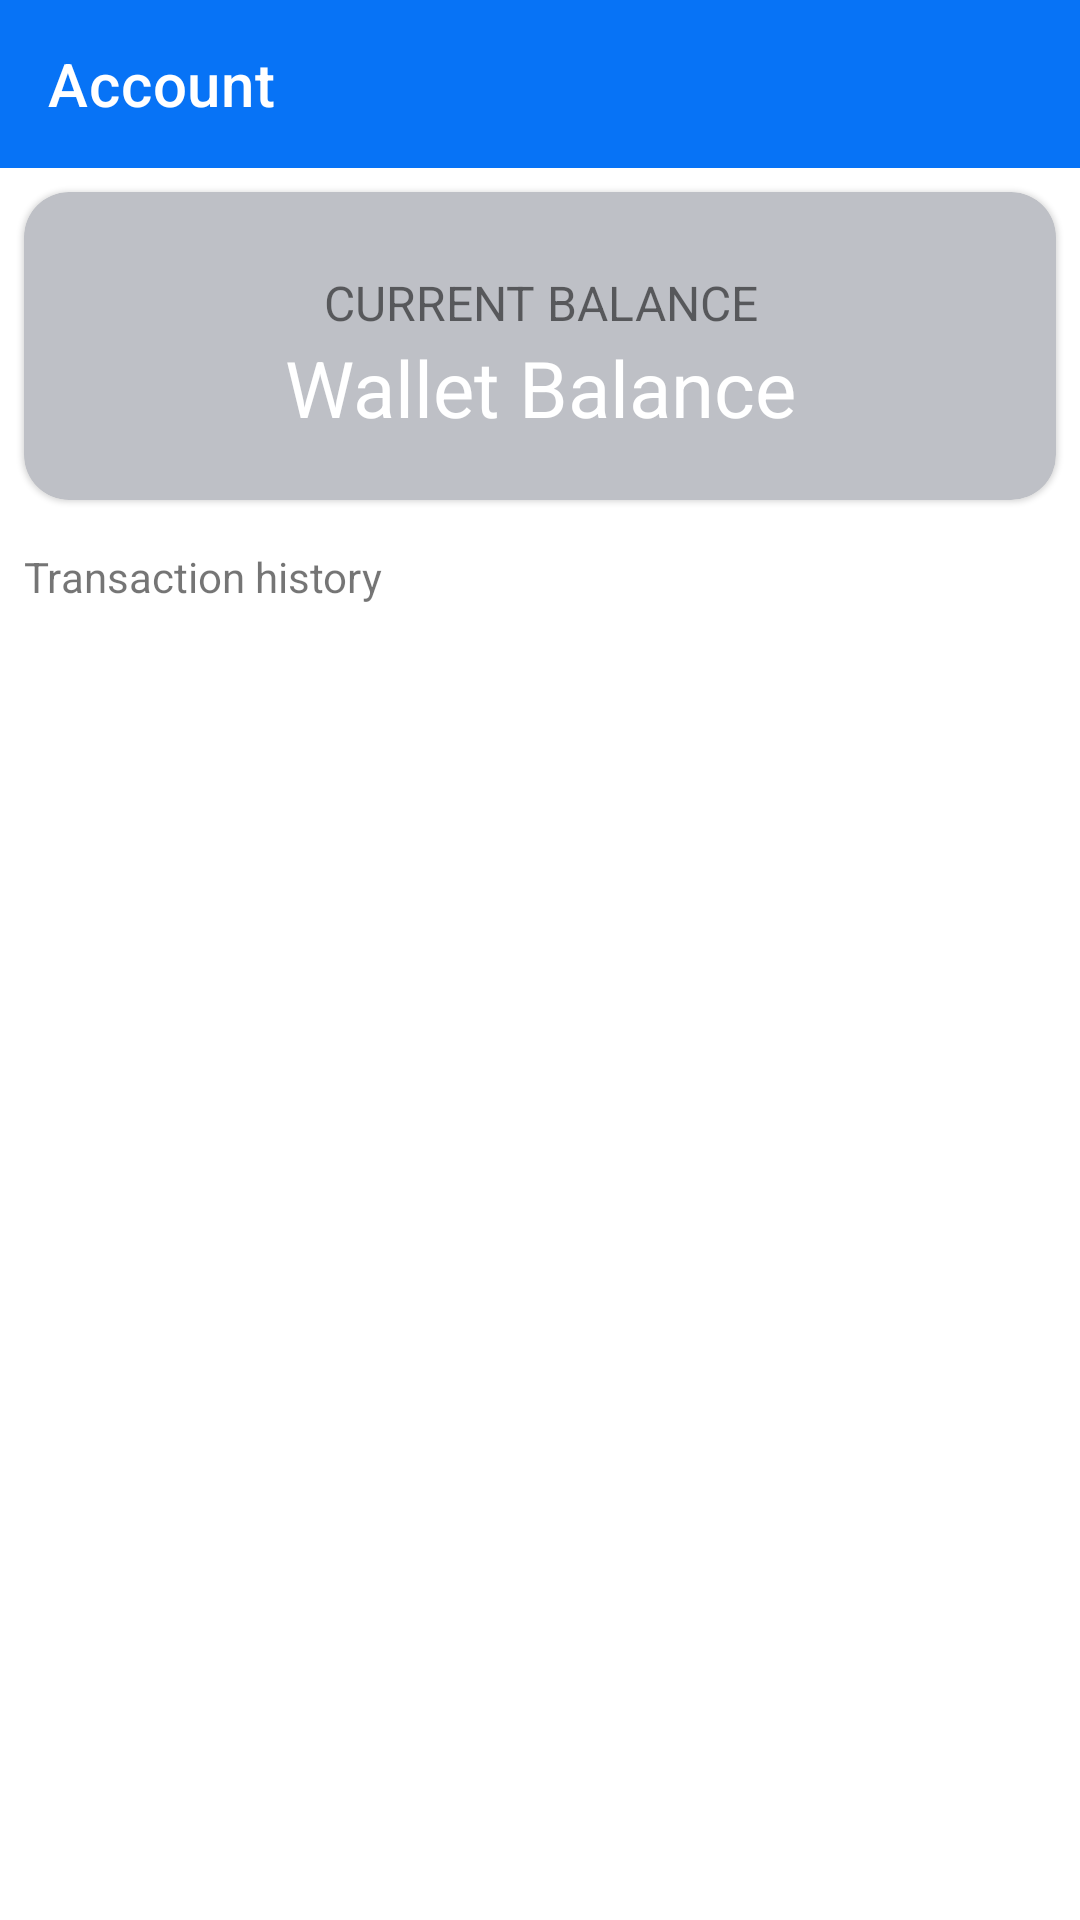

Android layout source for this screen:
<!-- AndroidManifest.xml: application theme AppTheme -->
<!-- res/layout/activity_transaction_history.xml -->
<?xml version="1.0" encoding="utf-8"?>
<androidx.constraintlayout.widget.ConstraintLayout xmlns:android="http://schemas.android.com/apk/res/android"
    xmlns:app="http://schemas.android.com/apk/res-auto"
    xmlns:tools="http://schemas.android.com/tools"
    android:layout_width="match_parent"
    android:layout_height="match_parent"
    tools:context=".TransactionHistory">

    <com.google.android.material.appbar.AppBarLayout
        android:id="@+id/appBarLayout3"
        android:layout_width="match_parent"
        android:layout_height="wrap_content"
        android:fitsSystemWindows="true"
        android:theme="@style/AppTheme.AppBarOverlay"
        app:layout_constraintEnd_toEndOf="parent"
        app:layout_constraintStart_toStartOf="parent"
        app:layout_constraintTop_toTopOf="parent">

        <androidx.appcompat.widget.Toolbar
            android:id="@+id/toolbar"
            android:layout_width="match_parent"
            android:layout_height="?attr/actionBarSize"
            android:background="?attr/colorPrimary"
            android:gravity="center"
            app:popupTheme="@style/AppTheme.PopupOverlay"
            app:title="Account" />

    </com.google.android.material.appbar.AppBarLayout>

    <com.google.android.material.card.MaterialCardView
        android:id="@+id/cardview"
        android:layout_width="match_parent"
        android:layout_height="wrap_content"
        android:layout_marginStart="8dp"
        android:layout_marginTop="8dp"
        android:layout_marginEnd="8dp"
        android:clickable="true"
        app:cardBackgroundColor="#BEC0C6"
        app:cardCornerRadius="15dp"
        app:layout_constraintEnd_toEndOf="parent"
        app:layout_constraintStart_toStartOf="parent"
        app:layout_constraintTop_toBottomOf="@+id/appBarLayout3"
        app:rippleColor="@color/white">

        <androidx.constraintlayout.widget.ConstraintLayout
            android:layout_width="match_parent"
            android:layout_height="match_parent"
            android:padding="20dp">

            <TextView
                android:id="@+id/textView3"
                android:layout_width="match_parent"
                android:layout_height="wrap_content"
                android:layout_marginStart="16dp"
                android:layout_marginTop="6dp"
                android:layout_marginEnd="16dp"
                android:gravity="center"
                android:text="CURRENT BALANCE"
                android:textSize="16sp"
                app:layout_constraintEnd_toEndOf="parent"
                app:layout_constraintStart_toStartOf="parent"
                app:layout_constraintTop_toTopOf="parent" />

            <TextView
                android:id="@+id/balance"
                android:layout_width="0dp"
                android:layout_height="wrap_content"
                android:gravity="center"
                android:text="Wallet Balance"
                android:textColor="#FFFFFF"
                android:textSize="26dp"
                app:layout_constraintEnd_toEndOf="@+id/textView3"
                app:layout_constraintStart_toStartOf="@+id/textView3"
                app:layout_constraintTop_toBottomOf="@+id/textView3" />
        </androidx.constraintlayout.widget.ConstraintLayout>

    </com.google.android.material.card.MaterialCardView>

    <TextView
        android:id="@+id/text"
        android:layout_width="0dp"
        android:layout_height="wrap_content"
        android:layout_marginTop="16dp"
        android:text="Transaction history"
        app:layout_constraintEnd_toEndOf="@+id/cardview"
        app:layout_constraintStart_toStartOf="@+id/cardview"
        app:layout_constraintTop_toBottomOf="@+id/cardview" />

    <androidx.recyclerview.widget.RecyclerView
        android:id="@+id/recyclerView"
        android:layout_width="match_parent"
        android:layout_height="0dp"
        android:layout_marginTop="8dp"
        app:layout_constraintBottom_toBottomOf="parent"
        app:layout_constraintEnd_toEndOf="@+id/text"
        app:layout_constraintStart_toStartOf="@+id/text"
        app:layout_constraintTop_toBottomOf="@+id/text" />

</androidx.constraintlayout.widget.ConstraintLayout>
<!-- resources referenced by this layout -->
<resources>
  <color name="white">#ffffff</color>
  <style name="AppTheme.AppBarOverlay" parent="ThemeOverlay.AppCompat.Dark.ActionBar" />
  <style name="AppTheme.PopupOverlay" parent="ThemeOverlay.AppCompat.Light">
          <item name="actionMenuTextColor">@color/white</item>
      </style>
  <style name="AppTheme" parent="Theme.MaterialComponents.Light.NoActionBar">
          
          <item name="colorPrimary">@color/colorPrimary</item>
          <item name="colorPrimaryDark">@color/colorPrimaryDark</item>
          <item name="colorAccent">@color/colorAccent</item>
      </style>
  <color name="colorPrimary">#0773F6</color>
  <color name="colorPrimaryDark">#0773F6</color>
  <color name="colorAccent">#0773F6</color>
</resources>
